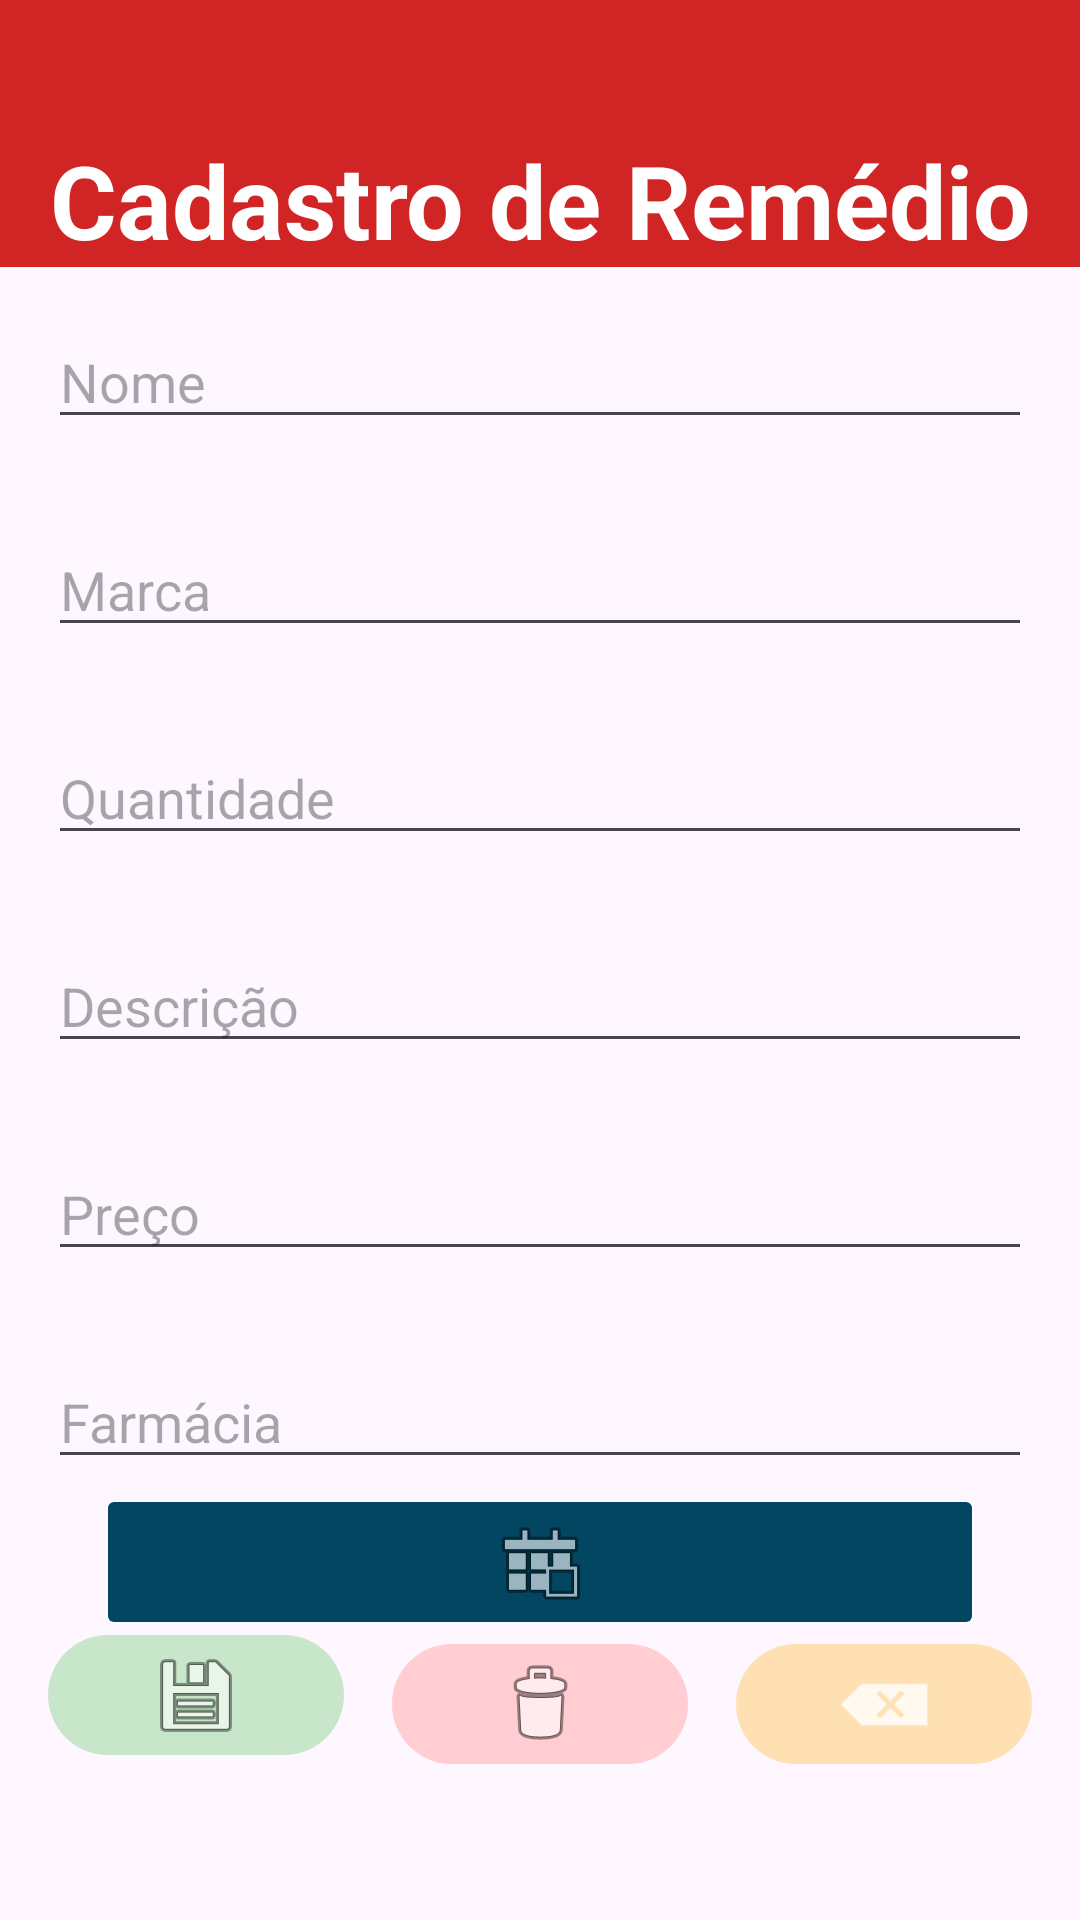

Produce the Android XML layout that renders to this screen, including the resource entries it uses.
<!-- AndroidManifest.xml: application theme Theme.BuscaMed -->
<!-- res/layout/activity_cadastro_remedio.xml -->
<?xml version="1.0" encoding="utf-8"?>
<androidx.constraintlayout.widget.ConstraintLayout xmlns:android="http://schemas.android.com/apk/res/android"
    xmlns:app="http://schemas.android.com/apk/res-auto"
    xmlns:tools="http://schemas.android.com/tools"
    android:id="@+id/main"
    android:layout_width="match_parent"
    android:layout_height="match_parent"
    tools:context=".CadastroRemedio">

    <EditText
        android:id="@+id/etRemedioNome"
        android:layout_width="0dp"
        android:layout_height="wrap_content"
        android:layout_marginStart="16dp"
        android:layout_marginTop="16dp"
        android:layout_marginEnd="16dp"
        android:ems="10"
        android:hint="Nome"
        android:inputType="text"
        app:layout_constraintEnd_toEndOf="parent"
        app:layout_constraintHorizontal_bias="0.0"
        app:layout_constraintStart_toStartOf="parent"
        app:layout_constraintTop_toBottomOf="@+id/tvTituloRemedio" />

    <EditText
        android:id="@+id/etRemedioMarca"
        android:layout_width="0dp"
        android:layout_height="wrap_content"
        android:layout_marginStart="16dp"
        android:layout_marginTop="28dp"
        android:layout_marginEnd="16dp"
        android:ems="10"
        android:hint="Marca"
        android:inputType="text"
        app:layout_constraintEnd_toEndOf="parent"
        app:layout_constraintHorizontal_bias="0.0"
        app:layout_constraintStart_toStartOf="parent"
        app:layout_constraintTop_toBottomOf="@+id/etRemedioNome" />

    <EditText
        android:id="@+id/etRemedioQuantidade"
        android:layout_width="0dp"
        android:layout_height="wrap_content"
        android:layout_marginStart="16dp"
        android:layout_marginTop="28dp"
        android:layout_marginEnd="16dp"
        android:ems="10"
        android:hint="Quantidade"
        android:inputType="number|numberSigned"
        app:layout_constraintEnd_toEndOf="parent"
        app:layout_constraintHorizontal_bias="0.0"
        app:layout_constraintStart_toStartOf="parent"
        app:layout_constraintTop_toBottomOf="@+id/etRemedioMarca" />

    <EditText
        android:id="@+id/etRemedioDescricao"
        android:layout_width="0dp"
        android:layout_height="wrap_content"
        android:layout_marginStart="16dp"
        android:layout_marginTop="28dp"
        android:layout_marginEnd="16dp"
        android:ems="10"
        android:hint="Descrição"
        android:inputType="text"
        app:layout_constraintEnd_toEndOf="parent"
        app:layout_constraintHorizontal_bias="0.0"
        app:layout_constraintStart_toStartOf="parent"
        app:layout_constraintTop_toBottomOf="@+id/etRemedioQuantidade" />

    <EditText
        android:id="@+id/etRemedioPreco"
        android:layout_width="0dp"
        android:layout_height="wrap_content"
        android:layout_marginStart="16dp"
        android:layout_marginTop="28dp"
        android:layout_marginEnd="16dp"
        android:ems="10"
        android:hint="Preço"
        android:inputType="number|numberDecimal|numberSigned"
        app:layout_constraintEnd_toEndOf="parent"
        app:layout_constraintHorizontal_bias="0.0"
        app:layout_constraintStart_toStartOf="parent"
        app:layout_constraintTop_toBottomOf="@+id/etRemedioDescricao" />

    <EditText
        android:id="@+id/etRemedioFarmacia"
        android:layout_width="0dp"
        android:layout_height="wrap_content"
        android:layout_marginStart="16dp"
        android:layout_marginTop="28dp"
        android:layout_marginEnd="16dp"
        android:ems="10"
        android:hint="Farmácia"
        android:inputType="text"
        android:onClick="acharFarmacia"
        app:layout_constraintBottom_toTopOf="@+id/ibSaveRemedio"
        app:layout_constraintEnd_toEndOf="parent"
        app:layout_constraintHorizontal_bias="0.0"
        app:layout_constraintStart_toStartOf="parent"
        app:layout_constraintTop_toBottomOf="@+id/etRemedioPreco"
        app:layout_constraintVertical_bias="0.0"
        android:focusable="false"
        android:clickable="false"/>

    <ImageButton
        android:id="@+id/ibSaveRemedio"
        android:layout_width="0dp"
        android:layout_height="40dp"
        android:layout_marginStart="16dp"
        android:layout_marginTop="16dp"
        android:layout_marginBottom="55dp"
        android:background="@drawable/round_corners"
        android:backgroundTint="#C8E6C9"
        app:layout_constraintBottom_toBottomOf="parent"
        app:layout_constraintEnd_toEndOf="parent"
        app:layout_constraintEnd_toStartOf="@+id/ibExcluirRemedio"
        app:layout_constraintHorizontal_bias="0.5"
        app:layout_constraintHorizontal_chainStyle="spread"
        app:layout_constraintStart_toStartOf="parent"
        app:layout_constraintTop_toBottomOf="@+id/etRemedioPreco"
        app:layout_constraintVertical_bias="1.0"
        app:srcCompat="@android:drawable/ic_menu_save" />

    <ImageButton
        android:id="@+id/ibExcluirRemedio"
        android:layout_width="0dp"
        android:layout_height="40dp"
        android:layout_marginStart="16dp"
        android:layout_marginTop="16dp"
        android:layout_marginEnd="16dp"
        android:layout_marginBottom="52dp"
        android:background="@drawable/round_corners"
        android:backgroundTint="#FFCDD2"
        android:onClick="ibDeleteRemedioOnClick"
        app:layout_constraintBottom_toBottomOf="parent"
        app:layout_constraintEnd_toEndOf="parent"
        app:layout_constraintEnd_toStartOf="@+id/ibLimparRemedio"
        app:layout_constraintHorizontal_bias="0.5"
        app:layout_constraintStart_toEndOf="@+id/ibSaveRemedio"
        app:layout_constraintTop_toBottomOf="@+id/etRemedioPreco"
        app:layout_constraintVertical_bias="1.0"
        app:srcCompat="@android:drawable/ic_menu_delete" />

    <ImageButton
        android:id="@+id/ibLimparRemedio"
        android:layout_width="0dp"
        android:layout_height="40dp"
        android:layout_marginTop="16dp"
        android:layout_marginEnd="16dp"
        android:layout_marginBottom="52dp"
        android:background="@drawable/round_corners"
        android:backgroundTint="#FFE0B2"
        android:onClick="ibClearRemedioOnClick"
        app:layout_constraintBottom_toBottomOf="parent"
        app:layout_constraintEnd_toEndOf="parent"
        app:layout_constraintHorizontal_bias="0.5"
        app:layout_constraintStart_toEndOf="@+id/ibExcluirRemedio"
        app:layout_constraintTop_toBottomOf="@+id/etRemedioPreco"
        app:layout_constraintVertical_bias="1.0"
        app:srcCompat="@android:drawable/ic_input_delete" />

    <TextView
        android:id="@+id/tvTituloRemedio"
        android:layout_width="0dp"
        android:layout_height="45dp"
        android:layout_marginTop="44dp"
        android:background="#6A6666"
        android:backgroundTint="#d12424"
        android:text="Cadastro de Remédio"
        android:textAlignment="center"
        android:textAllCaps="false"
        android:textColor="#FFFFFF"
        android:textSize="34sp"
        android:textStyle="bold"
        app:layout_constraintEnd_toEndOf="parent"
        app:layout_constraintHorizontal_bias="0.0"
        app:layout_constraintStart_toStartOf="parent"
        app:layout_constraintTop_toTopOf="parent" />

    <View
        android:id="@+id/view"
        android:layout_width="0dp"
        android:layout_height="46dp"
        android:background="#EB6161"
        android:backgroundTint="#d12424"
        app:layout_constraintBottom_toTopOf="@+id/tvTituloRemedio"
        app:layout_constraintEnd_toEndOf="parent"
        app:layout_constraintHorizontal_bias="1.0"
        app:layout_constraintStart_toStartOf="parent"
        app:layout_constraintTop_toTopOf="parent" />

    <ImageButton
        android:id="@+id/ibPEDIR"
        android:layout_width="0dp"
        android:layout_height="wrap_content"
        android:layout_marginStart="32dp"
        android:layout_marginEnd="32dp"
        android:backgroundTint="#034661"
        android:onClick="realizarPedido"
        app:layout_constraintBottom_toTopOf="@+id/ibExcluirRemedio"
        app:layout_constraintEnd_toEndOf="parent"
        app:layout_constraintStart_toStartOf="parent"
        app:layout_constraintTop_toBottomOf="@+id/etRemedioFarmacia"
        app:srcCompat="@android:drawable/ic_menu_today" />


</androidx.constraintlayout.widget.ConstraintLayout>
<!-- resources referenced by this layout -->
<resources>
  <!-- drawable round_corners (drawable) -->
  <?xml version="1.0" encoding="utf-8"?>
  <shape
      xmlns:android="http://schemas.android.com/apk/res/android">
      <solid android:color="#FF6200EE"/>
  
      <corners
          android:bottomLeftRadius="20dp"
          android:bottomRightRadius="20dp"
          android:topLeftRadius="20dp"
          android:topRightRadius="20dp"
          />
  </shape>
  <style name="Theme.BuscaMed" parent="Base.Theme.BuscaMed" />
  <style name="Base.Theme.BuscaMed" parent="Theme.Material3.DayNight.NoActionBar">
          
          
      </style>
</resources>
